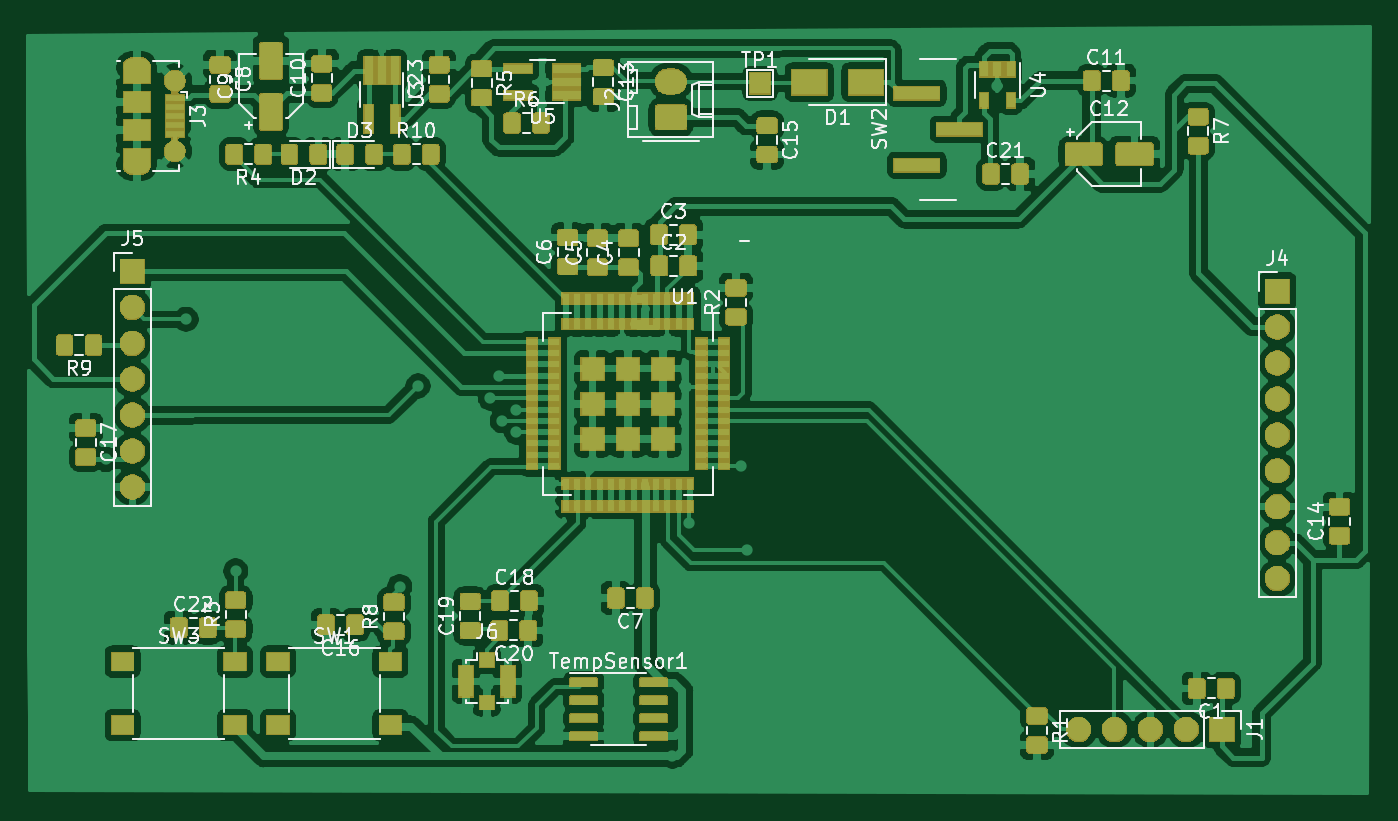
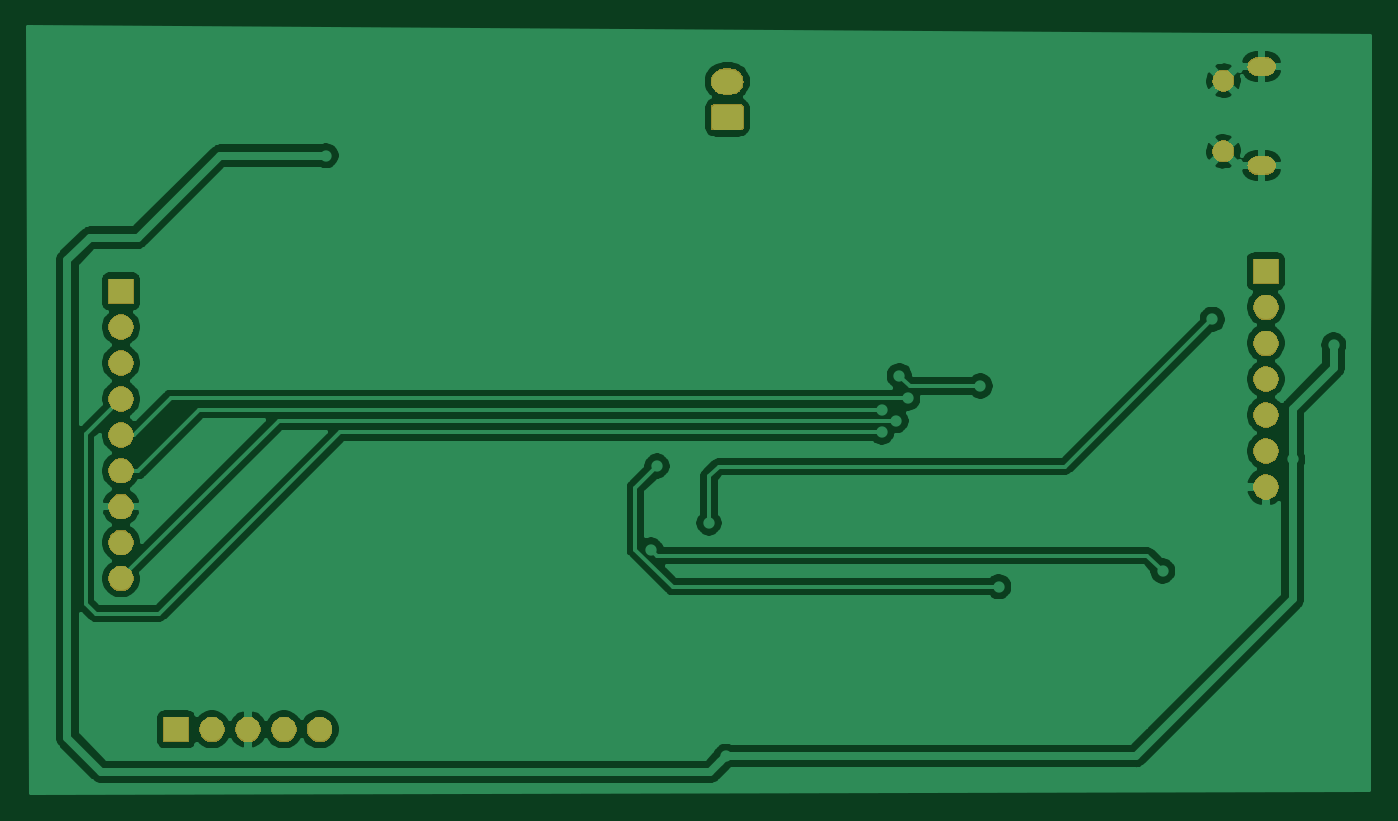
Circuit board: 9 layer files. Board 94.9 x 54.1 mm.
- bottom_copper: Lab_1-B_Cu.gbr (72829 bytes)
- bottom_mask: Lab_1-B_Mask.gbr (26395 bytes)
- paste: Lab_1-B_Paste.gbr (501 bytes)
- bottom_silk: Lab_1-B_SilkS.gbr (502 bytes)
- outline: Lab_1-Edge_Cuts.gbr (467 bytes)
- top_copper: Lab_1-F_Cu.gbr (415934 bytes)
- top_mask: Lab_1-F_Mask.gbr (112003 bytes)
- paste: Lab_1-F_Paste.gbr (147648 bytes)
- top_silk: Lab_1-F_SilkS.gbr (53211 bytes)

=== bottom_copper: Lab_1-B_Cu.gbr (72829 bytes, source omitted) ===
=== bottom_mask: Lab_1-B_Mask.gbr (26395 bytes, source omitted) ===
=== paste: Lab_1-B_Paste.gbr ===
G04 #@! TF.GenerationSoftware,KiCad,Pcbnew,(5.1.5)-3*
G04 #@! TF.CreationDate,2020-02-14T11:51:10+01:00*
G04 #@! TF.ProjectId,Lab_1,4c61625f-312e-46b6-9963-61645f706362,rev?*
G04 #@! TF.SameCoordinates,Original*
G04 #@! TF.FileFunction,Paste,Bot*
G04 #@! TF.FilePolarity,Positive*
%FSLAX46Y46*%
G04 Gerber Fmt 4.6, Leading zero omitted, Abs format (unit mm)*
G04 Created by KiCad (PCBNEW (5.1.5)-3) date 2020-02-14 11:51:10*
%MOMM*%
%LPD*%
G04 APERTURE LIST*
G04 APERTURE END LIST*
M02*

=== bottom_silk: Lab_1-B_SilkS.gbr ===
G04 #@! TF.GenerationSoftware,KiCad,Pcbnew,(5.1.5)-3*
G04 #@! TF.CreationDate,2020-02-14T11:51:10+01:00*
G04 #@! TF.ProjectId,Lab_1,4c61625f-312e-46b6-9963-61645f706362,rev?*
G04 #@! TF.SameCoordinates,Original*
G04 #@! TF.FileFunction,Legend,Bot*
G04 #@! TF.FilePolarity,Positive*
%FSLAX46Y46*%
G04 Gerber Fmt 4.6, Leading zero omitted, Abs format (unit mm)*
G04 Created by KiCad (PCBNEW (5.1.5)-3) date 2020-02-14 11:51:10*
%MOMM*%
%LPD*%
G04 APERTURE LIST*
G04 APERTURE END LIST*
M02*

=== outline: Lab_1-Edge_Cuts.gbr ===
G04 #@! TF.GenerationSoftware,KiCad,Pcbnew,(5.1.5)-3*
G04 #@! TF.CreationDate,2020-02-14T11:51:11+01:00*
G04 #@! TF.ProjectId,Lab_1,4c61625f-312e-46b6-9963-61645f706362,rev?*
G04 #@! TF.SameCoordinates,Original*
G04 #@! TF.FileFunction,Profile,NP*
%FSLAX46Y46*%
G04 Gerber Fmt 4.6, Leading zero omitted, Abs format (unit mm)*
G04 Created by KiCad (PCBNEW (5.1.5)-3) date 2020-02-14 11:51:11*
%MOMM*%
%LPD*%
G04 APERTURE LIST*
G04 APERTURE END LIST*
M02*

=== top_copper: Lab_1-F_Cu.gbr (415934 bytes, source omitted) ===
=== top_mask: Lab_1-F_Mask.gbr (112003 bytes, source omitted) ===
=== paste: Lab_1-F_Paste.gbr (147648 bytes, source omitted) ===
=== top_silk: Lab_1-F_SilkS.gbr (53211 bytes, source omitted) ===
